pico-8 play session: hold → + tap 🅾

[t = 1 s] hold → ~1s, tap 🅾 ~2×
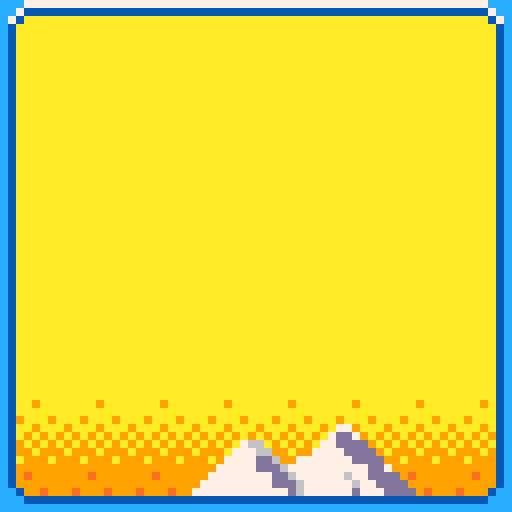
[t = 2 s] hold → ~2s, tap 🅾 ~4×
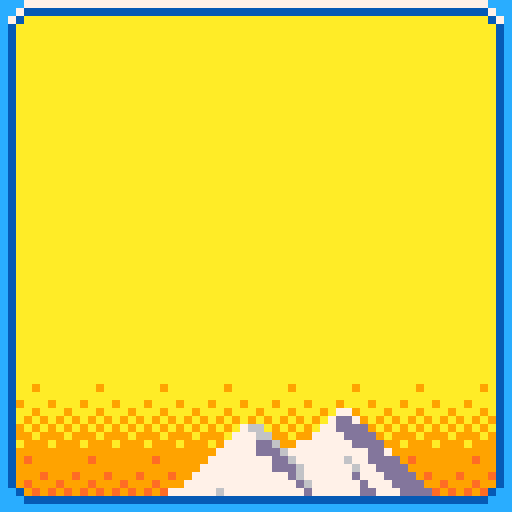
[t = 4 s] hold → ~4s, tap 🅾 ~7×
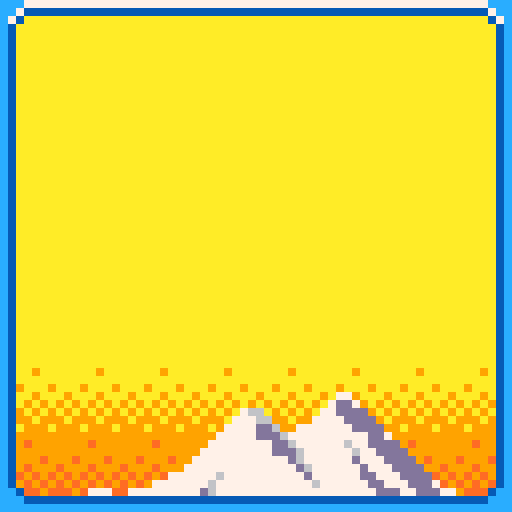
[t = 6 s] hold → ~6s, tap 🅾 ~10×
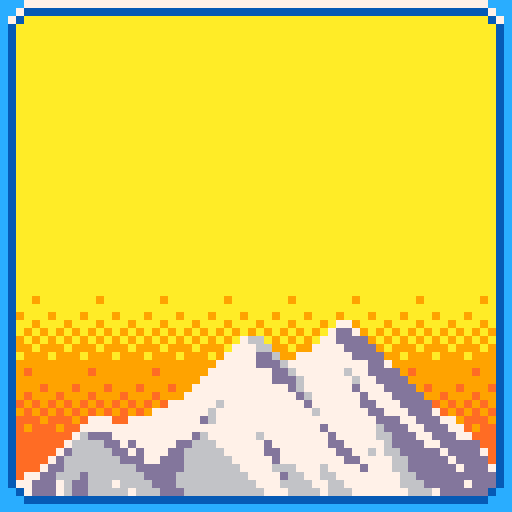
[t = 8 s] hold → ~8s, tap 🅾 ~14×
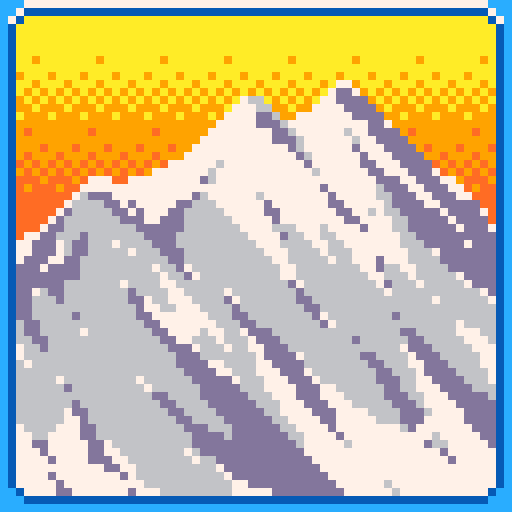

pico-8 cartridge
version 29
__lua__
-- drumbleat
-- starring totes the goat

-- lowrez 2020 basic functions

function _init()	
	-- set me to step thru frames
	fstep=false
	debug_info=false
	record_state=false
	record_tiles=false
	general_debug=false
	reset_high_score=false
	platform_below=false
	
	cartdata("lawruble13_drumbleat_1")
	if (reset_high_score) dset(0,0)
	
	init_bg()
	init_br()
	init_gw()
	init_pl()
	if platform_below then
		add(gw.platforms,platform_cls:new({y=gw.cy-1,l=48}),1)
	end
	
	if not debug_info then
		-- when debugging, game tl,
		-- info other space
		poke(0x5f2c,3) -- 64 x 64	
	end

	if (record_state) csv_print_file("state.csv","state",{gw=gw,pl=pl,but=peek(0x5f4c)},true)
	setpal()
	music(0)
end

function _update60()
	if record_state then
		csv_print_file("state.csv","state",{gw=gw,pl=pl,but=peek(0x5f4c)})
		-- btn(4) is 'z' by default
		if (btn(4)) record_state=false
	end
	if not fstep or btnp(4) then
		if gw.mode == "game" then
			if 0x34 & @0x5f4c > 0 then
				pl.js=(not pl.jh) or (fstep and 0x24 & @0x5f4c > 0)
				pl.jh=true
			else
				pl.js=false
				pl.jh=false
			end
			update_player_speed()
			move_player()
			if platform_below then
				gw.platforms[1].y=gw.cy-1
			end
			check_platforms()
			check_powerups()
		elseif gw.mode == "menu" or gw.mode == "over" then
			update_buttons()
		end
	end
	check_music()
end

function _draw()
 background()
 set_camera()
	if gw.mode == "game" then
	 for pt in all(gw.platforms) do
 		platform(pt)
	 end
	 for pu in all(gw.powerups) do
	 	powerup(pu)
	 end
	 player()
	 camera(0,0)
	 cursor(gw.lx+1, gw.ty+1)
	 print(pl.score,5)
	elseif gw.mode == "menu" then
		draw_logo()
		draw_buttons()
	elseif gw.mode == "over" then
		draw_final_dist()
		if pl.score > dget(0) then
			draw_high_score()
		else
			draw_best_distance()
		end
		draw_buttons()
	end
	camera(0,0)
 border()
 draw_alert()
 notebar()
 if debug_info then
	 show_debug()
 end
end
-->8
--lowrez drawing functions
function setpal()
	pal(1,140,1)
	pal(2,141,1)
	pal(5,1,1)
	pal(11,132,1)
	pal(14,134,1)
	pal(15,137,1)
end

function player()
	if pl.pu then
		pl.w=16
		if pl.pu.dur > stat(8) or pl.pu.dur%2 == 1 then
			pal(3,pl.pu.col)
			palt(3,false)
		else
			pal(3,0)
			palt(3,true)
		end
		pl.pu.dur -= 1			
		if (pl.pu.dur == 0) pl.pu=nil
	else
		pal(3,0)
		palt(3,true)
		pl.w=15
	end
	if pl.stn then
		pl.sn=17
		pl.score = max(pl.score, flr(pl.y*10))
	else
		pl.sn=1
	end
	spr(pl.sn,pleft(),ptop(),pl.w/8,pl.h/8,pl.fl)
	if pl.y < gw.cy-pl.h then
		init_gw()
		gw.mode = "over"
		min_t = stat(8)*1.5
		local s = pl.score
		init_pl()
		pl.score = s
	end
end

function platform(pt)
	local lx=flr(sqrt(pt.l^2/(pt.m^2+1)))
	for dx=0,lx do
		local x=pt.x+dx
		local y=flr(pt.y+dx*pt.m)
		local ax=x+gw.lx
		pset(ax,gw.by-y+1,12)
		pset(ax,gw.by-y,7)
	end
end

function draw_specs(specs)
	for s in all(specs) do
		local w=s[3]*8
		local h=s[4]*8
		local f=s[8]
		for x=s[1],s[1]+s[6]*w,w do
			for y=s[2],s[2]+s[7]*h,h do
				spr(s[5],x,y,w/8,h/8,f&1>0,f&2>0)
			end
		end
	end
end

do
	local cam_pos = -1
	function background()
		if gw.mode == "game" then
			cls(6)
			clip(gw.lx,gw.ty,gw.rx-gw.lx,gw.by-gw.ty)
			if bg.tiles then
				for i, c in ipairs(bg.tiles) do
					if c>0 then
						local n=5+2*(c%2)+32*(c\2)
						local t=i-1
						spr(n,8*(t%8),64-8*(t\8+1),2,2)
					end
				end
			end
			clip()
		elseif gw.mode == "menu" or gw.mode == "over" then
			cls(10)
		elseif gw.mode == "anim" then
			if stat(24) > 0 then
				gw.mode = "menu"
			end
			cls(10)
			cam_pos = max(cam_pos,stat(26)/511-1)
			
			camera(0,64*cam_pos)
		end
		draw_specs(bg.spr[gw.mode])
	end
end

function border()
	draw_specs(br.spr[gw.mode])
end

function set_camera()
	local h=gw.by-gw.ty
	if pl.stn and pl.y > 0.4 * h+gw.cy then
		gw.cyt = pl.y-0.4*h
	end
	if pl.y > 0.8*h+gw.cy then
		gw.cy = pl.y-0.8*h
	elseif gw.cy < gw.cyt then
		gw.cy += min(0.3,gw.cyt-gw.cy)
	end
	camera(0,-gw.cy)	
end

do
	local lpos_count=0
	function draw_logo()
		lpos_count += 1
		lpos_count %= 2*stat(8)/3
		spr(64,11,20+lpos_count\(stat(8)/3),6,4)
	end
	
	local bpos_count=0
	function draw_buttons()
		if not min_t or min_t <= 0 then
			bpos_count += 1
			bpos_count %= 2*stat(8)/3
			local os = bpos_count\(stat(8)/3)
			if gw.selected == 0 then		
				pal(3,15)
				palt(3,false)
			else
				pal(3,0)
				palt(3,true)
			end
			spr(33,20+os,49,2,2)
			spr(52,22+os,51)
			if gw.selected == 1 then		
				pal(3,15)
				palt(3,false)
			else
				pal(3,0)
				palt(3,true)
			end
			spr(33,35+os,49,2,2)
			spr(0,37+os,51)
		end
	end
end

function draw_final_dist()
	local boxspec = {
		{4,14,1,1,61,0,0,0},
		{12,14,1/4,1,62,19,0,0},
		{52,14,1,1,62,0,0,0},
		{4,22,1,1,77,0,0,0},
		{12,22,1/4,1,78,19,0,0},
		{52,22,1,1,78,0,0,0}
	}
	draw_specs(boxspec)
	cursor(16,16)
	print("distance")
	local score_str=tostr(pl.score)
	cursor(32-#score_str*2,23)
	print(score_str)
end

function draw_high_score()
	local boxspec = {
		{4,31,1,1,86,0,0,0},
		{12,31,1/4,1,87,19,0,0},
		{52,31,1,1,87,0,0,0}
	}
	draw_specs(boxspec)
	cursor(10,33)
	print("high score!")
	dset(0,pl.score-1)
end

function draw_best_distance()
	local boxspec = {
		{4,31,1,1,86,0,0,0},
		{12,31,1/4,1,87,19,0,0},
		{52,31,1,1,87,0,0,0}
	}
	draw_specs(boxspec)
	cursor(12,33)
	print("prev best:")
	boxspec = {
		{4,40,1,1,86,0,0,0},
		{12,40,1/4,1,87,19,0,0},
		{52,40,1,1,87,0,0,0}
	}
	draw_specs(boxspec)
	local pb_str=tostr(dget(0)+1)
	cursor(32-2*#pb_str,42)
	print(pb_str)
end

function powerup(pu)
	pu.timer += 1
	pu.timer %= 2*pu.period
	pal(3,3)
	if stat(26)%64<32 then
		spr(pu.sn1,gw.lx+pu.x,gw.by-pu.y-pu.h1,pu.w1/8,pu.h1/8)
	else
		spr(pu.sn2,gw.lx+pu.x,gw.by-pu.y-pu.h2,pu.w2/8,pu.h2/8)
	end
end

function notebar()
	if gw.mode == "game" then
		local eob = (stat(26)+128)%256-192
		local nby = 35+24*max(eob,-128-eob)/64
		spr(30,1,nby,1.25,3/8)
	end
end

do
	local alert_str = ""
	local alert_dur = 0
	function alert(str,dur)
		alert_str = str or ""
		alert_dur = dur or stat(8)
	end
	
	function draw_alert()
		if alert_dur > 0 then
			local boxspec = {
				{2,2,1,7/8,70,0,0,0},
				{10,2,1/4,1,71,22,0,0},
				{54,2,1,7/8,71,0,0,0}
			}
			draw_specs(boxspec)
			cursor(32-2*#alert_str,3)
			print(alert_str)
			alert_dur -= 1
		end
	end
end
-->8
--lowrez physics functions
function move_player()
	local n_steps=8
	for i=1,n_steps do
		local wall = true
		local _pt = nil
		local bc = wall_collide()
		local active_x = 0
		for pt in all(gw.platforms) do
			local coll = false
			for offset in all(pl.offsets) do
				local os_x = pl.x-pl.w/2
				if pl.fl then
					os_x += pl.w-1-offset
				else
					os_x += offset
				end
				local bcp=pt_collide(pt,os_x)
				if bcp < bc then
					bc=bcp
					wall=false
					_pt=pt
				end
			end
		end
		for pu in all(gw.powerups) do
			local w=pu.w1
			local h=pu.h1
			if pu.timer >= pu.period then
				w=pu.w2
				h=pu.h2
			end
			if pleft() - gw.lx < pu.x+w and pright() - gw.lx >= pu.x
				and gw.by-pbottom()+1 < pu.y+h and gw.by-ptop()+1 >= pu.y then
				del(gw.powerups, pu)
				pl.pu=pu
				if pu.type == 0 then
					alert("double jump")
				elseif pu.type == 1 then
					alert("high jump")
				elseif pu.type == 2 then
					alert("sticky")
				end
			end
		end
		if bc <= 1/n_steps then
			pl.x += bc*pl.vx
			pl.y += bc*pl.vy
			if wall then
				if pl.stn then
					pl.vx = 0
					pl.vy = 0
				else
					pl.vx *= -0.5
				end
			else
				local m = _pt.m
				local k = dot(pl.vx,pl.vy,1,m)/dot(1,m,1,m)
				pl.vx = k
				pl.vy = k*m
				pl.y=_pt.y+m*(pl.x-_pt.x)
				pl.spt=_pt
			end
		else
			pl.x += pl.vx/n_steps
			pl.y += pl.vy/n_steps
		end
	end
	local pt=pl.spt
	if pt then
		for offset in all(pl.offsets) do
			local os_x = pl.x-pl.w/2
			if pl.fl then
				os_x += pl.w-1-offset
			else
				os_x += offset
			end
			local os_y = pl.y+pt.m*(os_x-pl.x)
			if on_floor(pt,os_x,os_y) then
				pl.stn=true
				pl.y=pt.y+pt.m*(pl.x-pt.x)
				return
			end
		end
		pl.stn=false
		pl.spt=nil
	end
end

function on_floor(pt,x,y)
	x=x or pl.x
	y=y or pl.y
	return (
		(x >= pt.x) and 
		(abs(y-(pt.y+pt.m*(x-pt.x))) <= 0.5) and
	 (len(x-pt.x,y-pt.y) <= pt.l)
	)
end

function wall_collide()
 --check left wall collision
 d=gw.lx-pleft() -- < 0
 if d > pl.vx then
 	return d/pl.vx
 end
 --check right wall collision
 d=gw.rx-pright()+1
 if pl.vx > d then
 	return d/pl.vx
 end
 return 1
end

function dot(x1,y1,x2,y2)
	return x1*x2+y1*y2
end

function len(x,y)
	return sqrt(x^2+y^2)
end

function pt_collide(pt, x, y, vx, vy)
	x=x or pl.x
	y=y or pl.y
	vx=vx or pl.vx
	vy=vy or pl.vy
	local d = dot(vx,vy,-pt.m,1)
	local v = len(vx,vy)
	local t = 1
	if (d > 0) return 1
	-- speed one of down towards
	-- pt, along pt, or 0
	if (d == 0) then
		-- speed either along pt or 0
		if on_floor(pt,x,y) then
			return 1
			-- means we can move when
			-- standing on a platform
		elseif on_floor(pt,x+vx,y+vy) then
-- b/c on_floor(pt) false, 
-- speed is not 0. ergo,  speed
-- is along pt. pt  slope 
-- limited between -1, 1 means
-- vx != 0, regardless of vy

-- also know on line of pt,
-- so this approx valid
			local l=(pt.x-x)*len(1,pt.m)
			if vx > 0 then
			-- on pt after moving right,
			-- so l>0
				t = l/v
			elseif vx < 0 then
			-- on pt after moving left,
			-- so l<0, and l+pt.l<0
				t = -(pt.l+l)/v
			end
			if (t < 0) printh("very bad error!","error.log",true)
			if t < 1 then
				return t
			end
		end
		return 1
		-- catch speed = 0, etc
	end
	local k=dot(pt.x,pt.y,-pt.m,1)
	t=(k-dot(x,y,-pt.m,1))/d
	if t > 0 and t < 1 then
		--possible collision
		x += vx*t
		y += vy*t
		if on_floor(pt,x,y) then
			-- collision!
			return t
		end
	end
	return 1
end

function update_player_speed()
	local eob=(stat(26)+64)%128
	local jh=2-min(eob,128-eob)/64
	print_debug("jump h: "..jh)
	if (pl.stn) then
		local pt = pl.spt
		local k=1/len(1,pt.m)
		local v=len(pl.vx,pl.vy)
		local dv = pt.m
		if pl.pu and pl.pu.type == 2 then
			dv = 0
		else
			dv *= -0.09
		end
		pl.doublejump = false
		
		if (btn(0)) then
			dv -= 0.1
			pl.fl = true
		elseif (btn(1)) then
			dv += 0.1
			pl.fl = false
		elseif pt.m==0 or (pl.pu and pl.pu.type == 2) then
			dv = -pl.vx/k
		end
		
		dv=mid(-0.1,dv,0.1)
		
		pl.vx += dv*k
		pl.vy += dv*pt.m*k
		v=len(pl.vx,pl.vy)
		if v > 0.5 then
			pl.vx /= 2*v
			pl.vy /= 2*v
		end
		
		if pl.js then
			pl.stn = false
			pl.spt = nil
			if pl.pu and pl.pu.type == 1 then
				pl.vy += jh+1
			else
				pl.vy += jh
			end
			sfx(8)
		end
	else
		if (btn(0) and pl.vx > -2) then
			pl.vx -= 0.1
			pl.fl = true
		elseif (btn(1) and pl.vx < 2) then
			pl.vx += 0.1
			pl.fl = false
		elseif (pl.vx > 0) then
			pl.vx -= min(0.025,pl.vx)
		elseif (pl.vx < 0) then
			pl.vx -= max(-0.025,pl.vx)
		end
		if (pl.pu and pl.pu.type == 0) then
			if not pl.doublejump and pl.js then
				if pl.vy < 0 then
					pl.vy = jh
				else
					pl.vy += jh+0.0625
				end
				sfx(8)
				pl.doublejump = true
			end
		end
		if (pl.vy > -2.5) pl.vy -= 0.0625		
	end
end
-->8
--lowrez player util functions
function pleft()
 return gw.lx + pl.x - pl.w/2
end

function pright()
 return gw.lx + pl.x + pl.w/2 - 1
end

function ptop()
	return gw.by+1-pl.y-pl.h
end

function pbottom()
 return gw.by-pl.y
end
-->8
-- lowrez init functions
function init_bg()
	bg={}
	bg.spr={}
	bg.spr.game={
 	{3,20,1,5,27,0,0,0},
 	--{3,57,1,1,46,0,0,0},
 	{13,54,1,1,45,0,0,0},
 	{18,54,1,1,46,4,0,0},
 	{54,54,1,1,47,0,0,0},
	}
	bg.spr.menu={
		{0,5,1,3,16,7,0,0},
		{0,0,8,8,136,0,0,0}
	}
	bg.spr.anim=bg.spr.menu
	bg.spr.over=bg.spr.menu
	bg.tiles={}
	tile_bg(72)
	bg.offset=0
end

function init_br()
	br={}
	br.spr={}
	br.spr.game={
 	{0,0,2,3,9,0,0,0},
 	{16,0,1,1,11,4,0,0},
 	{56,0,1,1,12,0,0,0},
 	{56,8,1,1,14,0,5,0},
 	{0,24,2,1,57,0,3,0},
 	{0,56,2,1,73,0,0,0},
 	{16,56,1,1,13,4,0,0},
 	{56,56,1,1,15,0,0,0}
 }
	br.spr.menu={
 	{0, 0, 1,1,12,0,0,1},
 	{8, 0, 1,1,11,5,0,0},
 	{56,0, 1,1,12,0,0,0},
 	{0, 8, 1,1,14,0,5,1},
 	{56,8, 1,1,14,0,5,0},
 	{0, 56,1,1,15,0,0,1},
 	{8, 56,1,1,13,5,0,0},
 	{56,56,1,1,15,0,0,0}
 }	
 br.spr.anim=br.spr.menu
 br.spr.over=br.spr.menu
end

function init_gw()
	gw = {
		lx=13,
		rx=61,
		ty=3,
		by=61,
		cy=0,
		cyt=0
	}
	gw.platforms={}
	gw.platforms[1]=platform_cls:new({l=48})
	
	gw.powerups={}
	gw.npu = 70
	
	gw.mode="anim"
	gw.selected=0
end

function init_pl()
	pl = {
		x=31,
		y=4,
		w=16,
		h=8,
		stn=false,
		spt=nil,
		vx=0,
		vy=0,
		fl=false,
		sn=66,
		score=0,
		doublejump = false,
		offsets = {1,10}
	}
end
-->8
-- lowrez misc functions
function tile_bg(n)
	n = n or 8
	for i, v in ipairs(bg.tiles) do
		if i > n then
			bg.tiles[i] = bg.tiles[i-n]
		end
	end
	for i=1,n do
		local r = flr(rnd(10))
		if r<4 then
			bg.tiles[i] = r
		else
			bg.tiles[i] = -1
		end
	end
	if record_tiles then
		local l = #(bg.tiles)
		for i = 1,l/8 do
			csv_print_file("bg_tiles.csv","",{unpack(bg.tiles,l-8*i+1,l-8*i+8)},i==1)
		end
	end
end

function update_buttons()
	print_debug("min_t: "..tostr(min_t))
	if btnp(0) or btnp(1) then
		gw.selected = 1-gw.selected
	elseif (btnp(2) or btnp(4) or btnp(5)) and gw.selected == 0 then
		if not min_t or min_t <= 0 then
			pl.score = 0
			gw.mode = "game"
		end
	end
	if (min_t) min_t -= 1
end

function check_platforms()
	for pt in all(gw.platforms) do
		if pt:top() < gw.cy-10 then
			del(gw.platforms, pt)
		end
	end
	local num_pt = #gw.platforms
	local highest = gw.platforms[num_pt]
	local gww=gw.rx-gw.lx+1
	while highest:top() < gw.cy + gw.by - gw.ty do
		local np = platform_cls:new()
		local m = rnd(1.8)-0.9
		if m >= 0 then
			m += 0.1
		else
			m -= 0.1
		end
		np:setslope(m)
		if m < 0 then
			local rx = rnd(gww-pl.w*2)+pl.w
			local lx = rnd(rx-pl.w)
			np:setleft(lx)
			np:setwidth(rx-lx)
		else
			local lx = rnd(gww-pl.w*2)+pl.w
			local rx = rnd(gww-pl.w-lx)+pl.w+lx
			np:setleft(lx)
			np:setwidth(rx-lx)
		end
		hmin = 0--min(10,np:height()-1)
		if sgn(m) != sgn(highest.m) then
			hmin = -1
		end
		np:setbottom(highest:top()+rnd(10+hmin)-hmin)
		highest=np
		add(gw.platforms,np)
	end
end

function check_powerups()
	for pu in all(gw.powerups) do
		if pu.y < gw.cy then
			del(gw.powerups, pu)
		end
	end
	local cty = gw.cy+gw.by-gw.ty+1
	if gw.npu < cty+10 then
		local t = flr(rnd(3))
		local npu = {
			y=gw.npu,
			timer=0,
			period=stat(8)/4,
			dur=15*stat(8),
			type=t,
			sn1=16*t+3,
			sn2=16*t+4,
			w1=5,
			w2=5,
			h1=6,
			h2=7,
			col=10
		}
		
		if t == 1 then
			npu.col=3
		elseif t == 2 then
			npu.w1=5
			npu.w2=6
			npu.h1=5
			npu.h2=6
			npu.col=137
		end
		npu.x=flr(rnd(gw.rx-gw.lx-max(npu.w1,npu.w2)-2)+1)
		add(gw.powerups,npu)
		gw.npu += flr(rnd(128))+128
	end
end

do
	local melody_options={7,11,15,19,23}
	function check_music()
		if stat(24) < 0 then
			local ind = flr(rnd(#melody_options))+1
			music(melody_options[ind])
		end
	end
end
-->8
--lowrez debug functions
function csv_print_file(file, name, item, header, sep)
 printh(csv_print(name, item, header, sep), file, header)
end

function csv_print (name, item, header, sep)
	sep = sep or ","
	str = ""
	header = header and name != ""
	if header then
		if type(item) == "table" then
			for k, v in pairs(item) do
				str ..= csv_print(name.."."..k, v, header, sep)
			end
		else
			str = name..sep
		end
	else
		if type(item) == "table" then
			for k, v in pairs(item) do
				str ..= csv_print(name.."."..k, v, header, sep)
			end
		else
			str = tostring(item)..sep
		end
	end
	return str
end

do
	local debug_queue = {}
	
	function clear_debug()
		debug_queue={}
	end
	
	function print_debug(s)
		if (debug_info) add(debug_queue,s)
	end
	
	function show_debug()
		local ln=0
		cursor(0,65)
		local i=1
		while #debug_queue > 0 and i <= #debug_queue do
			local s = debug_queue[i]
			if (not fstep) then
				deli(debug_queue,1)
			else
				i += 1
			end
			if #s > 16 then
				add(debug_queue, sub(s,16),i)
				s=sub(s,1,15).."\\"
			end
			color(0)
			print(s)
			ln += 1
			if ln == 9 then
				cursor(64,1)
			elseif ln == 28 then
				if not fstep then
					debug_queue={}
				else
					i=#debug_queue+1
				end
			end
		end
	end
end
-->8
-- platform class
platform_cls = {
	x=0,
	y=0,
	m=0,
	l=0
}

function platform_cls:new(o)
	o = o or {}
	self.__index = self
	setmetatable(o, self)
	return o
end

function platform_cls:hyp()
	return sqrt(1+self.m^2)
end

function platform_cls:left()
	return self.x
end

function platform_cls:width()
	return self.l/self:hyp()
end

function platform_cls:height()
	return self:width()*abs(self.m)
end

function platform_cls:right()
	return self.x + self:width()
end

function platform_cls:bottom()
	if self.m >= 0 then
		return self.y
	else
		return self.y-self:height()
	end
end

function platform_cls:top()
	if self.m <= 0 then
		return self.y
	else
		return self.y + self:height()
	end
end

function platform_cls:setslope(nm)
	self.m = nm
end

function platform_cls:setleft(nl)
	self.x = nl
end

function platform_cls:setright(nr)
	self.x = nr - self:width()
end

function platform_cls:setwidth(nw,keep_side)
	keep_side=keep_side or "left"
	local o_r = self:right()
	self.l = nw*self:hyp()
	if (keep_side == "right") self:setright(o_r)		
end

function platform_cls:setbottom(nb)
	if self.m >= 0 then
		self.y = nb
	else
		self.y = nb+self:height()
	end
end

function platform_cls:settop(nt)
	if self.m <= 0 then
		self.y = nt
	else
		self.y = nb-self:height()
	end
end
__gfx__
00055000000344444303ee3000a0000000a0000066666666666666666666666676666666ccccccccccccc7777777777777777ccc000000000000001c0000001c
0055550003444444444033e00a7a00000a7a000066676666667666666666666666667666cccccccccccc771111111111111117cc000000000000001c0000001c
00555500344444444444ee30a777a000a777a00066666666666666666667666666676666ccccccccccc77100000000000000017c000000000000001c0000001c
000550004b44bb4444b44300aa7aa000aa7aa00066666666666666666667767666676666ccccccccccc71000000000000000001c000000000000001c0000001c
00000000034bbbbb4b34b3000a7a00000a7a000066666666766666666667766666776666ccccccccccc71000000000000000001c000000000000001c0000001c
00555500344b33334b3030000aaa00000a7a000066666666766666666666776666776666ccccccccccc71000000000000000001c000000000000001c000001cc
0555555034b3000034b30000000000000aaa000066666666766666666666677667766766ccccccccccc71000000000000000001c111111110000001c11111ccc
055555500e30000003e00000000000000000000066666666666666766676677777766666cccccccccccc1000000000000000001ccccccccc0000001ccccccccc
aaaaaaaa000344444303ee30003000000030000066666667666666766666667777766666ccccccccccc71000a0000a0000000000000000001111111111000000
aaaa9aaa03444444444033e0037300000373000066766666666667766666666777666666cccc77777ccc1000aaaaaa0000000000000000001cccccccc1000000
aaaaaaaa044444444444ee30037300000373000066766666666667666666666677666666ccc7117777cc1000aaaaaa0000000000000000001111111111000000
aa9aaa9a34444bb444b44300377730003777300066666666666667666766666677666666cc710007177c1000aaaaaa0000000000000000000000000000000000
9aaa9aaa4bb4bbbb4b34b300337330003777300066676666666666666766666667766676cc100007017c1000aaaaaa0000000000000000000000000000000000
a9a9a9a93344b3334b033000033300003373300066666666666766666666666666776666cc100000017c1000aaaaaa0000000000000000000000000000000000
9a9a9a9a034b300034300000000000000333000066666666666766666666666666677766cc100000017c10009999990000000000000000000000000000000000
a999a99900e300003e000000000000000000000066666666666666666666666666666676cc100000017c10009999990000000000000000000000000000000000
99a999a900033333300000000fff000000ff000066666666666666666666666666666666cc10000001cc10009999990000000000d0000000000000000000000d
999999990031111113000000ff7ff0000f77f00066666666666667666766666667666666cc100000017c100099999900000000000000d0000000000d000d0000
999f9999031cccccc1300000f7f7f000f7ff7f0066667666666666666766666667666666cc10000001cc10009999990000000000d0d000000000000000000d0d
9999999931cccccccc130000ff7ff000f7ff7f0066667666666666666666666667666666cc10000001cc10009999990000000000dd0000d00d000d000d0000dd
9f999f9931cccccccc1300000fff00000f77f00066666676666766666666666677666766cc10000001cc1000f9999f0000000000d0d0d000000d000d000d0d0d
999f999f31cccccccc1300000000000000ff000066666676666666666666667677766766cc10000001cc1000ffffff0000000000dd0d0d0dd0d0d0d0d0d0d0dd
f9f9f9f931cccccccc130000000000000000000066766666666666666666666677766776cc10000001cc1000ffffff0000000000ddddd0dd0ddd0ddd0ddd0ddd
9f9f9f9f31cccccccc130000000000000000000066666666666666666666666677766776cc10000001cc1000ffffff00000000000dddddddddddddddddddddd0
f9fff9ff31cccccccc130000000000000000000066666666666666666666666667766776cc10000001cc1000ffffff0000000000007777777777770000000000
fff9fff9031cccccc1300000000000000055000066666666666666666676666667776776cc10000001cc1000ffffff0000000000077117711111117000000000
ffffffff0031111113000000000000000055500066666666666676666666666666776766cc10000001cc1000ffffff000000000077ccc7ccccccc71700000000
ffffffff0003333330000000000000000055550066766666666776666666666676776666cc10000001cc1000f9999f000000000071ccccccccccccc100000000
ffffffff0000000000000000000000000055550066766666666776666667666676776666cc10000001cc1000999999000000000071ccccccccccc7c100000000
ffffffff0000000000000000000000000055500066676666666766666667666676676666cc10000001cc1000999999000000000071ccccccccccccc100000000
ffffffff0000000000000000000000000055000066676666666666666666666666676666cc10000001cc1000999999000000000071ccccccccccccc100000000
ffffffff0000000000000000000000000000000066666666666666666666666666666666cc10000001cc1000999999000000000071ccccccccccccc100000000
00aaaaaa00000000aaaa0aaaa00000000000000000000000001111111111110000000000cc10000001cc1000999999000000000001ccccccccccccc100000000
0aaffffaaaaaaaaaaffaaaffaaa00aaaa00000000000000001cccccccccccc1000000000cc10000001cc1000999999000000000071ccccccccccccc100000000
aaf7777ffaafffaaf77faf77ffaaaaffaa000000000000001cccccccccccccc100000000cc10000001cc1000aaaaaa000000000001ccccccccccccc100000000
af7111177ff777fff51faf5177faaf77fa000000000000001cccccccccccccc100000000cc10000001cc1000aaaaaa000000000001ccccccccccccc100000000
af75555117f11177f51faf51117faf51fa000000000000001cccccccccccccc100000000cc10000001cc1000aaaaaa000000000001ccccccccccccc100000000
aaf5555551755511751ff7515517f751fa0000000000000001cccccccccccc1000000000ccc100001cccc100aaaaaa0000000000001ccccccccccc1000000000
af751f5551755555151ff15155517551faa0000000000000001111111111110000000000cccc1111cccccc11aaaaaa0000000000000111111111110000000000
aaf51fff55151f751551f551555555517fa0000000000000000000000000000000000000cccccccccccccccca0000a0000000000000000000000000000000000
0af551faf51517551551f55151f55f551faaaaaa0000000000777777777770000000000000000000000000000000000000000000000000000000000000000000
0af551fff5155155f551755151ffff551faafffaa000000007111111111117000000000000000000000000000000000000000000000000000000000000000000
0aaf51f77515555faf55155151faaaf51fff777faa00000071ccccccccccc1700000000000000000000000000000000000000000000000000000000000000000
00af517115151551ff55551f51fafff51f771117fa0000001ccccccccccccc170000000000000000000000000000000000000000000000000000000000000000
00af551555551f51fff555ff51ff777517115517fa0000001ccccccccccccc170000000000000000000000000000000000000000000000000000000000000000
00af555557751f5177ff777751f711171155551faa0000001ccccccccccccc170000000000000000000000000000000000000000000000000000000000000000
00af555f711177f551f711117f75555155551ff7fa00000001ccccccccccc1000000000000000000000000000000000000000000000000000000000000000000
00aafff7555551ff51f555551f551f5155f51fafaa00000000111111111110070000000000000000000000000000000000000000000000000000000000000000
000aaaf751ff51ff51f51f751f551f51fff51faaa000000000000000000000000000000000000000000000000000000000000000000000000000000000000000
00000aaf517551ff51f5175577517751faf51fa00000000000000000000000000000000000000000000000000000000000000000000000000000000000000000
00000af75515551751f551571f551151ff551fa00000000000000000000000000000000000000000000000000000000000000000000000000000000000000000
00000aaf5555f55151f5517151555551ff551fa00000000000000000000000000000000000000000000000000000000000000000000000000000000000000000
000000aaf51ff751517755155151ff51ff51faa00000000000000000000000000000000000000000000000000000000000000000000000000000000000000000
0000000af517755155115555ff51ff51ff51fa000000000000000000000000000000000000000000000000000000000000000000000000000000000000000000
0000000af551155f5555ffffaf51faffaf51fa000000000000000000000000000000000000000000000000000000000000000000000000000000000000000000
0000000af55555faffffaaaaaaffaaaaaf5faa000000000000000000000000000000000000000000000000000000000000000000000000000000000000000000
0000000a0afffffaaaaaaa000aaaa000aafaa0000000000000000000000000000000000000000000000000000000000000000000000000000000000000000000
000000000aaaaaaa00000000000000000aaa00000000000000000000000000000000000000000000000000000000000000000000000000000000000000000000
00000000000000000000000000000000000000000000000000000000000000000000000000000000000000000000000000000000000000000000000000000000
00000000000000000000000000000000000000000000000000000000000000000000000000000000000000000000000000000000000000000000000000000000
00000000000000000000000000000000000000000000000000000000000000000000000000000000000000000000000000000000000000000000000000000000
00000000000000000000000000000000000000000000000000000000000000000000000000000000000000000000000000000000000000000000000000000000
00000000000000000000000000000000000000000000000000000000000000000000000000000000000000000000000000000000000000000000000000000000
00000000000000000000000000000000000000000000000000000000000000000000000000000000000000000000000000000000000000000000000000000000
00000000000000000000000000000000000000000000000000000000000000000000000000000000000000000000000000000000000000000000000000000000
00000000000000000000000000000000000000000000000000000000000000000000000000000000000000000000000000000000000000000000000000000000
00000000000000000000000000000000000000000000000000000000000000000000000000000000000000000000000000000000000000000000000000000000
00000000000000000000000000000000000000000000000000000000000000000000000000000000000000000000000000000000000000000000000000000000
00000000000000000000000000000000000000000000000000000000000000000000000000000000000000000000000000000000000000000000000000000000
00000000000000000000000000000000000000000000000000000000000000000000000000000000000000000000000000000000000000000000000000000000
00000000000000000000000000000000000000000000000000000000000000000000000000000000000000000000000000000000000000000000000000000000
00000000000000000000000000000000000000000000000000000000000000000000000000000000000000000000000000000000000000000000000000000000
00000000000000000000000000000000000000000000000000000000000000000000000000000000000000000000000000000000000000000000000000000000
00000000000000000000000000000000000000000000000000000000000000000000000000000000000000000000000000000000007700000000000000000000
0000000000000000000000000000000000000000000000000000000000000000000000000000000000000000000000000000000007dd70000000000000000000
0000000000000000000000000000000000000000000000000000000000000000000000000000000000000000000000766000000077dddd000000000000000000
00000000000000000000000000000000000000000000000000000000000000000000000000000000000000000000077766000007777dddd00000000000000000
000000000000000000000000000000000000000000000000000000000000000000000000000000000000000000007777dd6007777777dddd0000000000000000
000000000000000000000000000000000000000000000000000000000000000000000000000000000000000000077777ddd67777777777dd7000000000000000
00000000000000000000000000000000000000000000000000000000000000000000000000000000000000000077777777dd6777777677dddd00000000000000
00000000000000000000000000000000000000000000000000000000000000000000000000000000000000000777777777ddd6777777677dddd0000000000000
0000000000000000000000000000000000000000000000000000000000000000000000000000000000000000777777777777d6777777d777dddd000000000000
00000000000000000000000000000000000000000000000000000000000000000000000000000000000000077777777777777d6777777d777dddd00000000000
000000000000000000000000000000000000000000000000000000000000000000000000000000000000077777767777777777d777777dd777dddd0000000000
00000000000000000000000000000000000000000000000000000000000000000000000000000000000777777767777777777776777777dd777ddd7000000000
00000000000000000000000000000000000000000000000000000000000000000000000000077700777777777d677777777777777777777ddd77ddd770000000
00000000000000000000000000000000000000000000000000000000000000000000000000777777777777777777777777777777d7777776ddd77ddd77000000
000000000000000000000000000000000000000000000000000000000000000000000000076ddd7777777777d6777777677777777d7777766ddd77ddd7700000
00000000000000000000000000000000000000000000000000000000000000000000000076666dd7d77777dd666777777d7777777dd777776dddd77ddddd0000
000000000000000000000000000000000000000000000000000000000000000000000007d66666dd7d777dd6666677777dd7777777dd776766ddddd7dddd7000
00000000000000000000000000000000000000000000000000000000000000000000007d6666666ddd77ddd66666677777d77777777dd777766ddddd7dddd000
0000000000000000000000000000000000000000000000000000000000000000000007dd666666666dddddd6666666777766677767777d77766dddddd7ddd700
000000000000000000000000000000000000000000000000000000000000000000077dd666d6666666dddd6666666667777d6677667777777766dddddddddd00
00000000000000000000000000000000000000000000000000000000000000000077ddd76dd66676666ddd6666666666777666677667777777666ddddd7ddd00
00000000000000000000000000000000000000000000000000000000000000000077ddd76dd666667666ddd66666666667776666766677777776667ddddddd00
0000000000000000000000000000000000000000000000000000000000000000007ddd77dd66666666666dd666666666667766666766777d7776666ddddddd00
000000000000000000000000000000000000000000000000000000000000000000ddd7dddd666666666766d766666666666776666666677d66776666dddddd00
000000000000000000000000000000000000000000000000000000000000000000dddddddd6666666666766d7666666666677666666666776667666667dddd00
000000000000000000000000000000000000000000000000000000000000000000dddddd6666666766667766666666666666d76666666667d6667666667ddd00
000000000000000000000000000000000000000000000000000000000000000000dd76dd66666666d66667766666766666666d66666666667666666666667d00
000000000000000000000000000000000000000000000000000000000000000000dd666d66666666dd7667776666d76666666dd6666666666666667666666700
000000000000000000000000000000000000000000000000000000000000000000dd6666666666666d77667776666d66666666dd666666666666666666666600
000000000000000000000000000000000000000000000000000000000000000000dd66666d6666666dd7777777666dd66666666d766666666d66666666666600
0000000000000000000000000000000000000000000000000000000000000000006dd6666666666666dd7777777666dd66666666d76666666666666667666600
0000000000000000000000000000000000000000000000000000000000000000006dd66666766666666dd7777677667ddd6666666666666666dd666667776600
00000000000000000000000000000000000000000000000000000000000000000066dd66666666666666dd7766676667ddd666666666d666666dd66666777600
000000000000000000000000000000000000000000000000000000000000000000766d666666666666666ddd766676677ddd666666666666667ddd6666677700
00000000000000000000000000000000000000000000000000000000000000000076666666666666666666ddd66666667dddd76666666dd66667ddd666667700
00000000000000000000000000000000000000000000000000000000000000000067666666666666666666dddd77666677dddd66666666dd66677ddd66667700
000000000000000000000000000000000000000000000000000000000000000000666666666666666666666dddd77666777ddd766666666dd6667dddd6666700
0000000000000000000000000000000000000000000000000000000000000000006666676666666667666666ddddd7666777ddd76666666ddd6677dddd666700
000000000000000000000000000000000000000000000000000000000000000000666666d6666666667666666ddddd6667777ddd77666666dd66777dddd66600
00000000000000000000000000000000000000000000000000000000000000000066666666666666666dd6666dddddd666777ddd77766666ddd66777ddddd600
0000000000000000000000000000000000000000000000000000000000000000006666666d6666666666dd6666dddddd666777ddd77766666ddd67777ddddd00
0000000000000000000000000000000000000000000000000000000000000000006666667dd6666666666dd6666dddddd667777ddd77776666ddd67777dddd00
00000000000000000000000000000000000000000000000000000000000000000066666677d66666666666dd6666dddddd667777dd77777666ddd77777dddd00
00000000000000000000000000000000000000000000000000000000000000000076666777dd66666666666ddd666dddddd667777d777777776d7777777ddd00
00000000000000000000000000000000000000000000000000000000000000000077667777dd666666666666dddd6ddddddd667777d77777777777677777dd00
00000000000000000000000000000000000000000000000000000000000000000077dd77777dd76666666666ddddddddddddd6777776777777777d6677777d00
000000000000000000000000000000000000000000000000000000000000000000777d77777dd776666666676ddddddddddddd77777777777777777d77777700
0000000000000000000000000000000000000000000000000000000000000000007777d7777ddd7766666666766dddddddddddd77777777777777777d7777700
00000000000000000000000000000000000000000000000000000000000000000077777777777dd7766666666667dddddddddddd777777777777777777777700
0000000000000000000000000000000000000000000000000000000000000000007777d77777777d7666666666667dddddddddddd77777777777777777777700
00000000000000000000000000000000000000000000000000000000000000000077777d77777777776666666666677ddddddddddd7777776777777777777700
00000000000000000000000000000000000000000000000000000000000000000077777dd7777777d77766666666677777ddddddddd777777677777777777700
00000000000000000000000000000000000000000000000000000000000000000077777ddd7777777777766666667777777ddddddddd77777d67777777777700
000000000000000000000000000000000000000000000000000000000000000000077777ddd7777777777766677777777777ddddddddd77777d6777777777000
